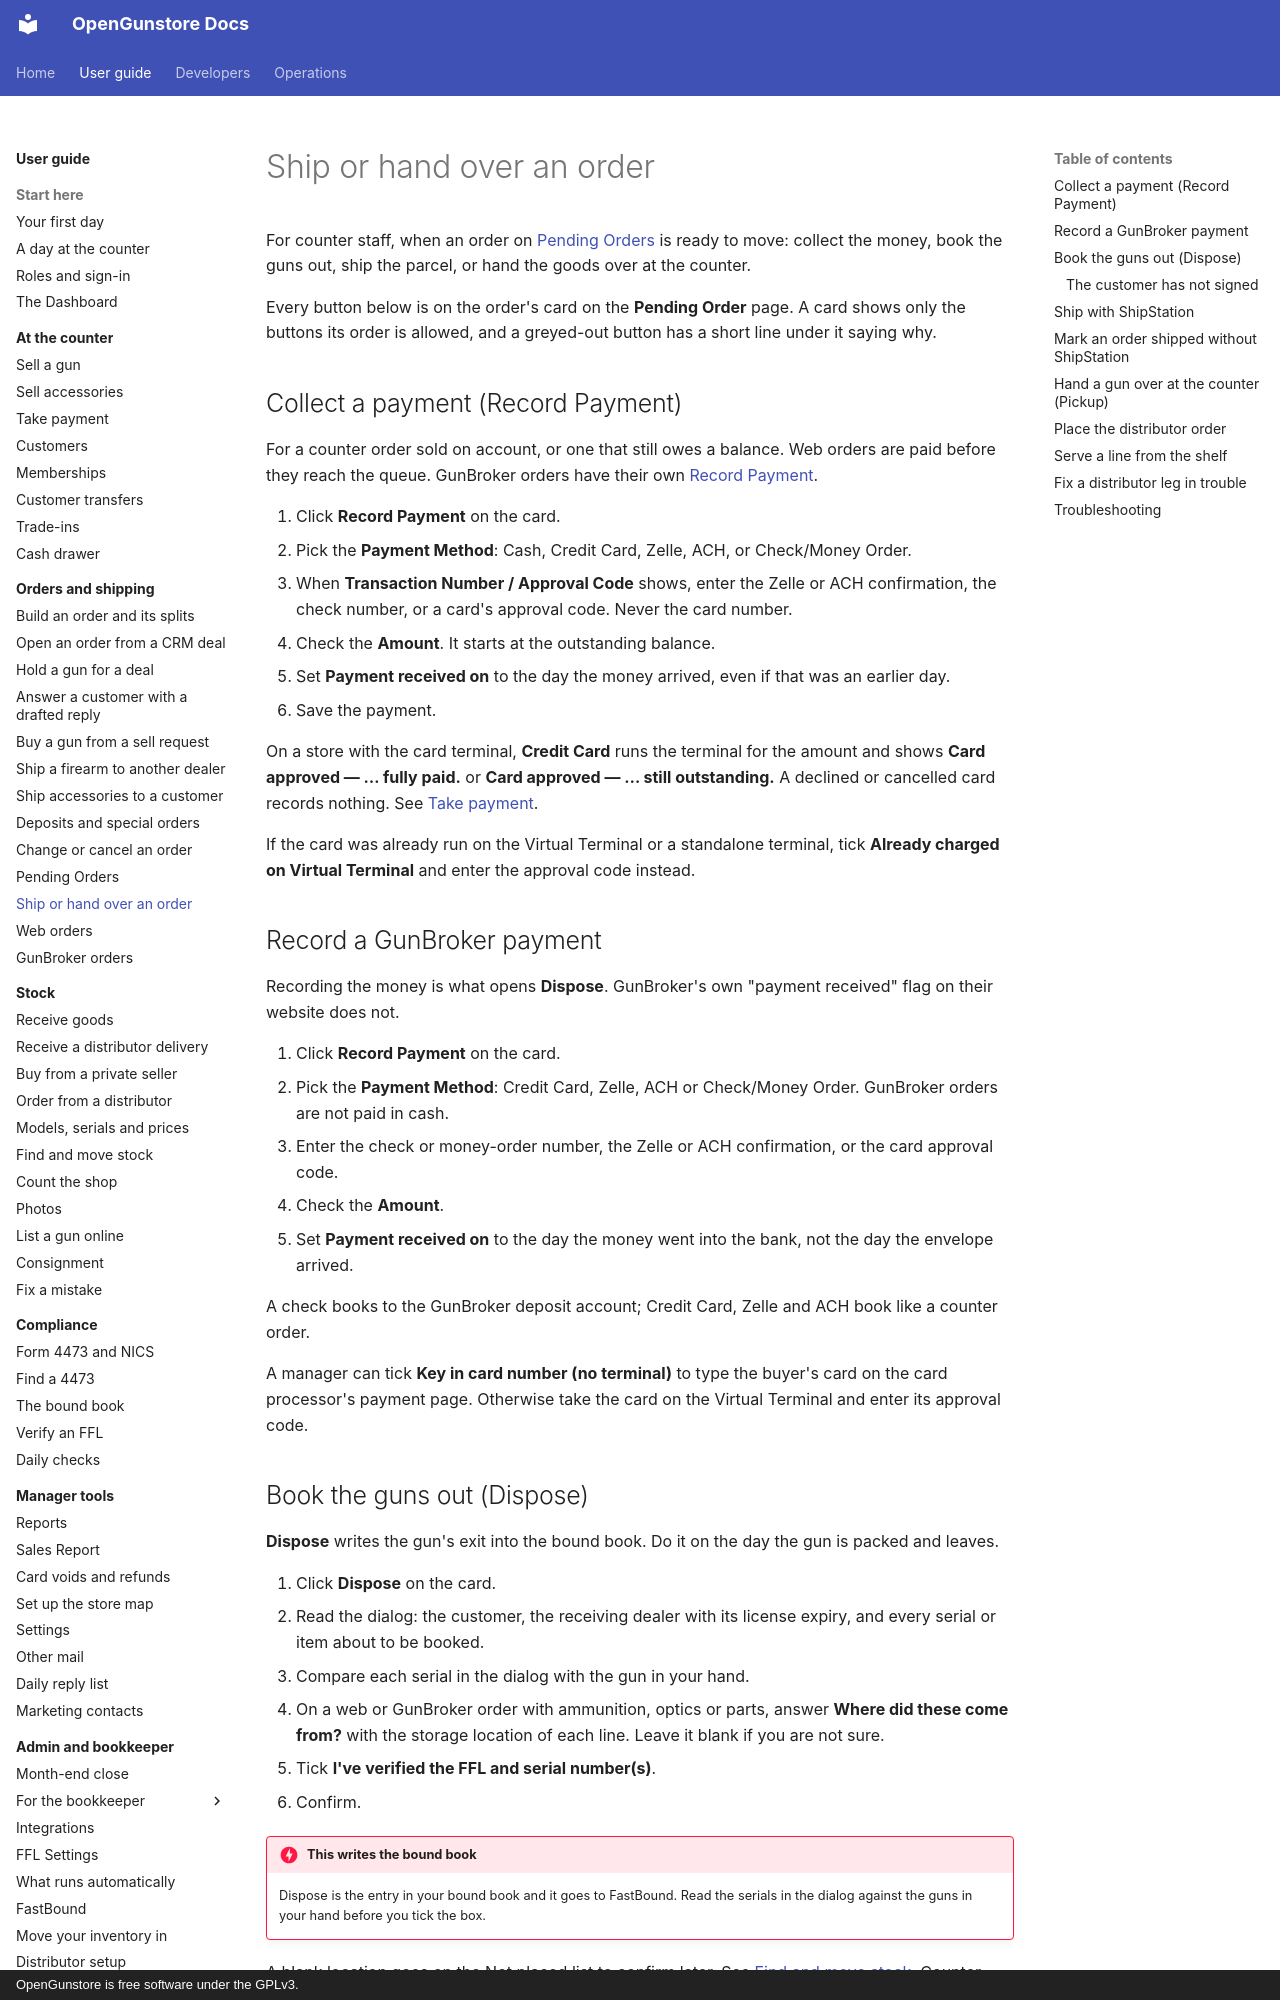

repository: Old-Steel-Arsenal/opengunstore · page: guide/orders/ship-or-hand-over/index.html · generator: mkdocs · copyright: OpenGunstore is free software under the GPLv3.

# Ship or hand over an order

For counter staff, when an order on [Pending Orders](pending-orders.md) is ready to move: collect the money, book the guns out, ship the parcel, or hand the goods over at the counter.

Every button below is on the order's card on the **Pending Order** page. A card shows only the buttons its order is allowed, and a greyed-out button has a short line under it saying why.

## Collect a payment (Record Payment)

For a counter order sold on account, or one that still owes a balance. Web orders are paid before they reach the queue. GunBroker orders have their own [Record Payment](#record-a-gunbroker-payment).

1. Click **Record Payment** on the card.
2. Pick the **Payment Method**: Cash, Credit Card, Zelle, ACH, or Check/Money Order.
3. When **Transaction Number / Approval Code** shows, enter the Zelle or ACH confirmation, the check number, or a card's approval code. Never the card number.
4. Check the **Amount**. It starts at the outstanding balance.
5. Set **Payment received on** to the day the money arrived, even if that was an earlier day.
6. Save the payment.

On a store with the card terminal, **Credit Card** runs the terminal for the amount and shows **Card approved — … fully paid.** or **Card approved — … still outstanding.** A declined or cancelled card records nothing. See [Take payment](../counter/payments.md).

If the card was already run on the Virtual Terminal or a standalone terminal, tick **Already charged on Virtual Terminal** and enter the approval code instead.

## Record a GunBroker payment

Recording the money is what opens **Dispose**. GunBroker's own "payment received" flag on their website does not.

1. Click **Record Payment** on the card.
2. Pick the **Payment Method**: Credit Card, Zelle, ACH or Check/Money Order. GunBroker orders are not paid in cash.
3. Enter the check or money-order number, the Zelle or ACH confirmation, or the card approval code.
4. Check the **Amount**.
5. Set **Payment received on** to the day the money went into the bank, not the day the envelope arrived.

A check books to the GunBroker deposit account; Credit Card, Zelle and ACH book like a counter order.

A manager can tick **Key in card number (no terminal)** to type the buyer's card on the card processor's payment page. Otherwise take the card on the Virtual Terminal and enter its approval code.
